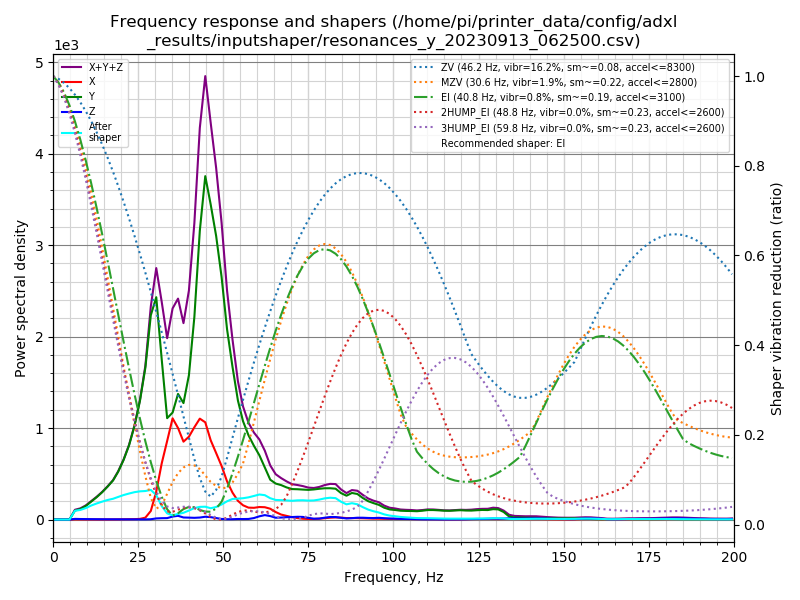

The table this chart was drawn from, first rows:
freq, psd_x, psd_y, psd_z, psd_xyz
0.0, 2.738e+01, 1.253e+02, 9.107e+00, 1.618e+02
1.6, 2.654e+01, 8.068e+01, 3.796e+01, 1.452e+02
3.2, 1.383e+01, 2.265e+01, 4.657e+01, 8.305e+01
4.8, 1.302e+01, 2.111e+02, 4.796e+01, 2.720e+02
6.4, 1.312e+01, 6.361e+02, 4.672e+01, 6.960e+02
8.0, 1.323e+01, 9.308e+02, 4.728e+01, 9.913e+02
9.6, 1.380e+01, 1.441e+03, 4.870e+01, 1.503e+03
11.2, 1.275e+01, 2.221e+03, 4.805e+01, 2.282e+03
12.8, 1.300e+01, 3.156e+03, 4.805e+01, 3.217e+03
14.4, 1.228e+01, 4.326e+03, 4.700e+01, 4.386e+03
16.0, 1.641e+01, 5.793e+03, 4.566e+01, 5.855e+03
17.6, 2.484e+01, 7.562e+03, 4.857e+01, 7.636e+03
19.1, 3.934e+01, 1.003e+04, 4.754e+01, 1.012e+04
20.7, 6.362e+01, 1.355e+04, 4.619e+01, 1.366e+04
22.3, 8.798e+01, 1.816e+04, 4.699e+01, 1.829e+04
23.9, 1.098e+02, 2.454e+04, 5.033e+01, 2.470e+04
25.5, 1.839e+02, 3.318e+04, 4.829e+01, 3.342e+04
27.1, 5.672e+02, 4.515e+04, 4.873e+01, 4.576e+04
28.7, 2.703e+03, 6.433e+04, 1.006e+02, 6.714e+04
30.3, 9.290e+03, 7.391e+04, 3.731e+02, 8.358e+04
31.9, 1.963e+04, 5.608e+04, 4.753e+02, 7.618e+04
33.5, 2.886e+04, 3.724e+04, 5.274e+02, 6.663e+04
35.1, 3.895e+04, 4.117e+04, 1.147e+03, 8.126e+04
36.7, 3.683e+04, 5.055e+04, 1.508e+03, 8.889e+04
38.3, 3.270e+04, 4.889e+04, 8.670e+02, 8.246e+04
39.9, 3.623e+04, 6.316e+04, 8.377e+02, 1.002e+05
41.5, 4.199e+04, 9.215e+04, 7.892e+02, 1.349e+05
43.1, 4.766e+04, 1.364e+05, 9.463e+02, 1.850e+05
44.7, 4.763e+04, 1.682e+05, 1.371e+03, 2.172e+05
46.3, 4.020e+04, 1.598e+05, 1.221e+03, 2.012e+05
47.9, 3.489e+04, 1.488e+05, 7.869e+02, 1.845e+05
49.5, 2.905e+04, 1.315e+05, 3.194e+02, 1.609e+05
51.1, 2.138e+04, 1.066e+05, 1.874e+02, 1.282e+05
52.7, 1.555e+04, 8.823e+04, 2.017e+02, 1.040e+05
54.3, 1.112e+04, 7.077e+04, 3.284e+02, 8.222e+04
55.8, 8.721e+03, 6.009e+04, 3.064e+02, 6.912e+04
57.4, 7.496e+03, 5.300e+04, 3.656e+02, 6.086e+04
59.0, 7.584e+03, 4.766e+04, 9.669e+02, 5.621e+04
60.6, 8.317e+03, 4.267e+04, 2.146e+03, 5.314e+04
62.2, 8.398e+03, 3.549e+04, 3.021e+03, 4.691e+04
63.8, 7.553e+03, 2.783e+04, 2.423e+03, 3.780e+04
65.4, 5.372e+03, 2.577e+04, 1.308e+03, 3.245e+04
67.0, 3.651e+03, 2.527e+04, 1.475e+03, 3.040e+04
68.6, 2.751e+03, 2.414e+04, 1.763e+03, 2.866e+04
70.2, 1.818e+03, 2.342e+04, 1.936e+03, 2.718e+04
71.8, 1.148e+03, 2.383e+04, 2.174e+03, 2.715e+04
73.4, 6.723e+02, 2.409e+04, 2.100e+03, 2.687e+04
75.0, 4.824e+02, 2.437e+04, 1.372e+03, 2.623e+04
76.6, 5.126e+02, 2.525e+04, 7.116e+02, 2.647e+04
78.2, 7.386e+02, 2.634e+04, 8.302e+02, 2.791e+04
79.8, 1.180e+03, 2.733e+04, 1.613e+03, 3.012e+04
81.4, 1.637e+03, 2.790e+04, 2.251e+03, 3.178e+04
83.0, 1.929e+03, 2.804e+04, 2.263e+03, 3.223e+04
84.6, 1.748e+03, 2.448e+04, 1.635e+03, 2.786e+04
86.2, 1.417e+03, 2.250e+04, 1.052e+03, 2.497e+04
87.8, 1.430e+03, 2.555e+04, 1.350e+03, 2.833e+04
89.4, 1.400e+03, 2.501e+04, 1.781e+03, 2.819e+04
91.0, 1.292e+03, 2.147e+04, 1.807e+03, 2.457e+04
92.6, 1.134e+03, 1.857e+04, 1.602e+03, 2.130e+04
94.1, 9.842e+02, 1.696e+04, 1.532e+03, 1.948e+04
... 66 more rows
